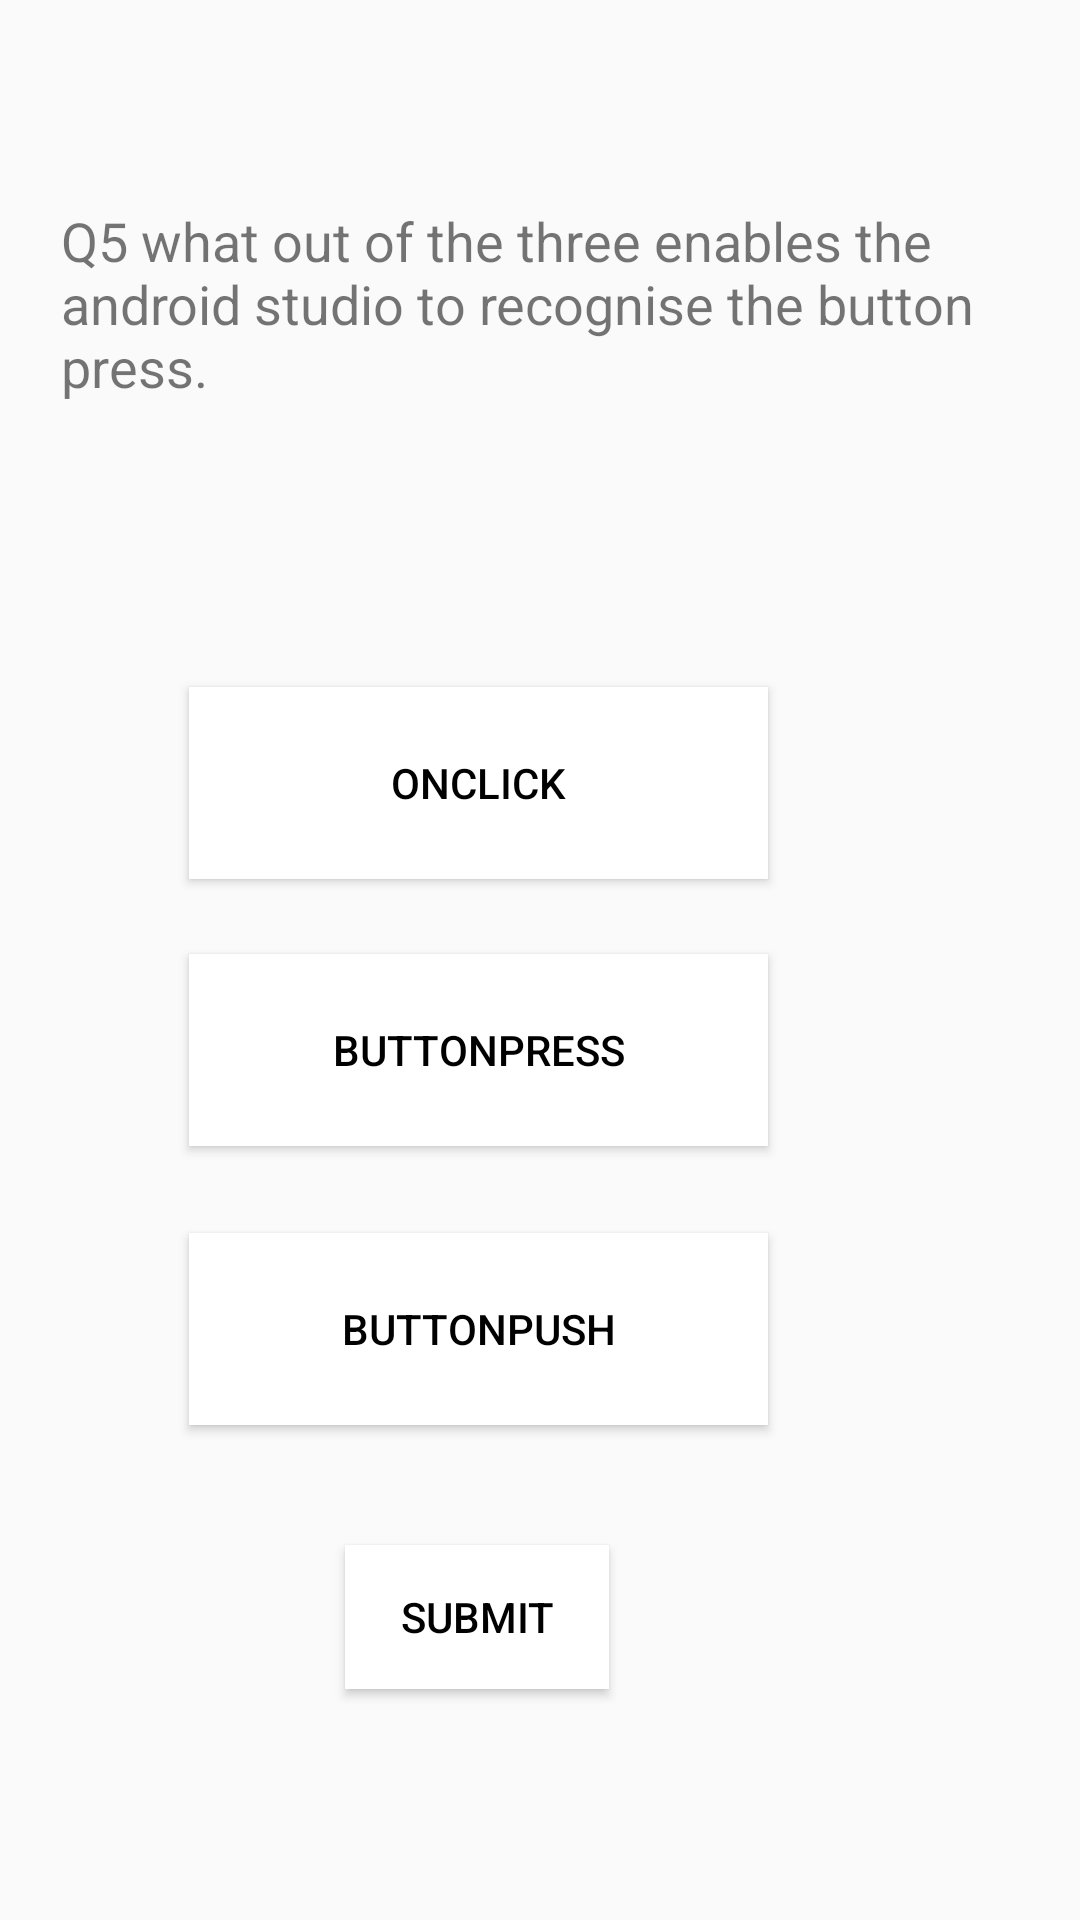

Android layout source for this screen:
<!-- AndroidManifest.xml: application theme Theme.Quiz_App -->
<!-- res/layout/activity_question5.xml -->
<?xml version="1.0" encoding="utf-8"?>

<androidx.constraintlayout.widget.ConstraintLayout xmlns:android="http://schemas.android.com/apk/res/android"
    xmlns:app="http://schemas.android.com/apk/res-auto"
    xmlns:tools="http://schemas.android.com/tools"
    android:layout_width="match_parent"
    android:layout_height="match_parent"
    tools:context=".question5">

    <TextView
        android:id="@+id/username1"
        android:layout_width="wrap_content"
        android:layout_height="wrap_content"
        android:layout_marginStart="23dp"
        android:layout_marginTop="28dp"
        android:layout_marginEnd="331dp"
        android:layout_marginBottom="684dp"
        android:text="TextView"
        app:layout_constraintBottom_toBottomOf="parent"
        app:layout_constraintEnd_toEndOf="parent"
        app:layout_constraintStart_toStartOf="parent"
        app:layout_constraintTop_toTopOf="parent" />

    <ProgressBar
        android:id="@+id/progressBar"
        style="?android:attr/progressBarStyleHorizontal"
        android:layout_width="360dp"
        android:layout_height="wrap_content"
        android:layout_marginStart="24dp"
        android:layout_marginTop="11dp"
        android:layout_marginEnd="27dp"
        android:layout_marginBottom="656dp"
        app:layout_constraintBottom_toBottomOf="parent"
        app:layout_constraintEnd_toEndOf="parent"
        app:layout_constraintStart_toStartOf="parent"
        app:layout_constraintTop_toBottomOf="@+id/username1" />

    <TextView
        android:id="@+id/textView2"
        android:layout_width="328dp"
        android:layout_height="112dp"
        android:layout_marginStart="26dp"
        android:layout_marginTop="40dp"
        android:layout_marginEnd="20dp"
        android:layout_marginBottom="391dp"
        android:text="Q5 what out of the three enables the android studio to recognise the button press."
        android:textSize="18sp"
        app:layout_constraintBottom_toBottomOf="parent"
        app:layout_constraintEnd_toEndOf="parent"
        app:layout_constraintHorizontal_bias="0.405"
        app:layout_constraintStart_toStartOf="parent"
        app:layout_constraintTop_toBottomOf="@+id/progressBar"
        app:layout_constraintVertical_bias="0.407" />

    <Button
        android:id="@+id/button3"
        android:layout_width="193dp"
        android:layout_height="64dp"
        android:layout_marginStart="114dp"
        android:layout_marginTop="29dp"
        android:layout_marginEnd="104dp"
        android:layout_marginBottom="94dp"
        android:background="@color/white"
        android:onClick="answer3"
        android:text="Buttonpush"
        android:textColor="@color/black"
        app:layout_constraintBottom_toBottomOf="parent"
        app:layout_constraintEnd_toEndOf="parent"
        app:layout_constraintHorizontal_bias="1.0"
        app:layout_constraintStart_toStartOf="parent"
        app:layout_constraintTop_toBottomOf="@+id/button2"
        app:layout_constraintVertical_bias="0.0" />

    <Button
        android:id="@+id/button2"
        android:layout_width="193dp"
        android:layout_height="64dp"
        android:layout_marginStart="114dp"
        android:layout_marginTop="25dp"
        android:layout_marginEnd="104dp"
        android:layout_marginBottom="187dp"
        android:background="@color/white"
        android:onClick="answer2"
        android:text="buttonpress"
        android:textColor="@color/black"
        app:layout_constraintBottom_toBottomOf="parent"
        app:layout_constraintEnd_toEndOf="parent"
        app:layout_constraintHorizontal_bias="1.0"
        app:layout_constraintStart_toStartOf="parent"
        app:layout_constraintTop_toBottomOf="@+id/button"
        app:layout_constraintVertical_bias="0.0" />

    <Button
        android:id="@+id/button"
        android:layout_width="193dp"
        android:layout_height="64dp"
        android:layout_marginStart="114dp"
        android:layout_marginTop="49dp"
        android:layout_marginEnd="104dp"
        android:layout_marginBottom="277dp"
        android:background="@color/white"
        android:onClick="answer1"
        android:text="Onclick"
        android:textColor="@color/black"
        app:layout_constraintBottom_toBottomOf="parent"
        app:layout_constraintEnd_toEndOf="parent"
        app:layout_constraintHorizontal_bias="1.0"
        app:layout_constraintStart_toStartOf="parent"
        app:layout_constraintTop_toBottomOf="@+id/textView2"
        app:layout_constraintVertical_bias="0.0" />

    <Button
        android:id="@+id/button7"
        android:layout_width="wrap_content"
        android:layout_height="wrap_content"
        android:layout_marginStart="161dp"
        android:layout_marginTop="40dp"
        android:layout_marginEnd="157dp"
        android:layout_marginBottom="27dp"
        android:background="@color/white"
        android:onClick="submit1"
        android:text="Submit"
        android:textColor="@color/black"
        app:layout_constraintBottom_toBottomOf="parent"
        app:layout_constraintEnd_toEndOf="parent"
        app:layout_constraintHorizontal_bias="1.0"
        app:layout_constraintStart_toStartOf="parent"
        app:layout_constraintTop_toBottomOf="@+id/button3"
        app:layout_constraintVertical_bias="0.0" />

</androidx.constraintlayout.widget.ConstraintLayout>
<!-- resources referenced by this layout -->
<resources>
  <color name="black">#FF000000</color>
  <color name="white">#FFFFFFFF</color>
  <style name="Theme.Quiz_App" parent="Theme.AppCompat.DayNight.DarkActionBar">
          
          <item name="colorPrimary">@color/purple_500</item>
          <item name="colorPrimaryVariant">@color/purple_700</item>
          <item name="colorOnPrimary">@color/white</item>
          
          <item name="colorSecondary">@color/teal_200</item>
          <item name="colorSecondaryVariant">@color/teal_700</item>
          <item name="colorOnSecondary">@color/black</item>
          
          <item name="android:statusBarColor" tools:targetApi="l">?attr/colorPrimaryVariant</item>
          
      </style>
  <color name="purple_500">#FF6200EE</color>
  <color name="purple_700">#FF3700B3</color>
  <color name="teal_200">#FF03DAC5</color>
  <color name="teal_700">#FF018786</color>
</resources>
